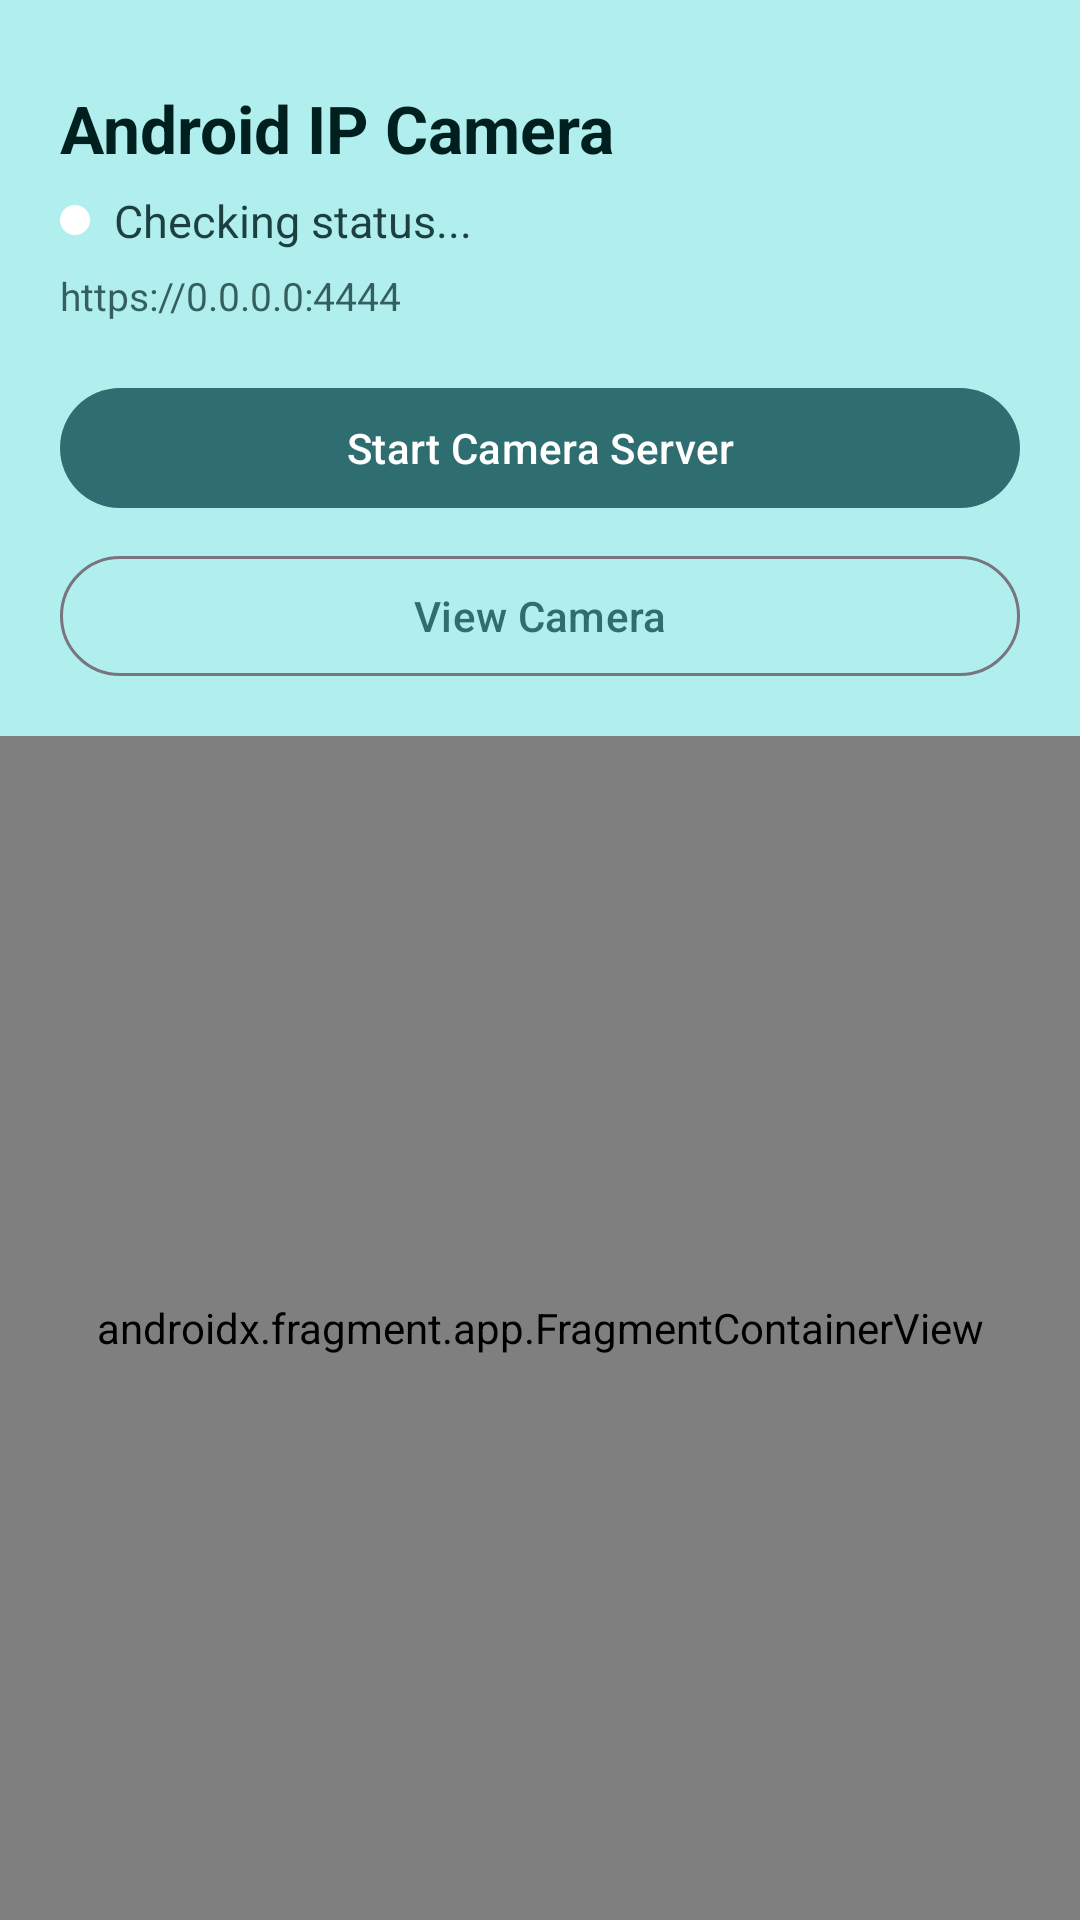

Layout XML and referenced resources for this Android screen:
<!-- AndroidManifest.xml: application theme Theme.AndroidIpCamera -->
<!-- res/layout/activity_settings.xml -->
<?xml version="1.0" encoding="utf-8"?>
<LinearLayout xmlns:android="http://schemas.android.com/apk/res/android"
    xmlns:app="http://schemas.android.com/apk/res-auto"
    android:layout_width="match_parent"
    android:layout_height="match_parent"
    android:orientation="vertical"
    android:background="?attr/colorSurface">

    
    <LinearLayout
        android:id="@+id/heroContainer"
        android:layout_width="match_parent"
        android:layout_height="wrap_content"
        android:orientation="vertical"
        android:paddingHorizontal="20dp"
        android:paddingTop="28dp"
        android:paddingBottom="16dp"
        android:background="?attr/colorPrimaryContainer">

        <TextView
            android:layout_width="wrap_content"
            android:layout_height="wrap_content"
            android:text="Android IP Camera"
            android:textSize="22sp"
            android:textStyle="bold"
            android:textColor="?attr/colorOnPrimaryContainer" />

        <LinearLayout
            android:layout_width="wrap_content"
            android:layout_height="wrap_content"
            android:layout_marginTop="6dp"
            android:orientation="horizontal"
            android:gravity="center_vertical">

            <View
                android:id="@+id/heroStatusDot"
                android:layout_width="10dp"
                android:layout_height="10dp"
                android:layout_marginEnd="8dp"
                android:background="@drawable/status_dot" />

            <TextView
                android:id="@+id/heroStatusText"
                android:layout_width="wrap_content"
                android:layout_height="wrap_content"
                android:textSize="15sp"
                android:textColor="?attr/colorOnPrimaryContainer"
                android:alpha="0.85"
                android:text="Checking status..." />
        </LinearLayout>

        <TextView
            android:id="@+id/heroIpAddressText"
            android:layout_width="wrap_content"
            android:layout_height="wrap_content"
            android:layout_marginTop="4dp"
            android:textSize="13sp"
            android:textColor="?attr/colorOnPrimaryContainer"
            android:alpha="0.7"
            android:foreground="?attr/selectableItemBackground"
            android:clickable="true"
            android:focusable="true"
            android:paddingVertical="2dp"
            android:text="https://0.0.0.0:4444" />

        <com.google.android.material.button.MaterialButton
            android:id="@+id/heroStartStopButton"
            android:layout_width="match_parent"
            android:layout_height="wrap_content"
            android:layout_marginTop="16dp"
            android:text="Start Camera Server" />

        <com.google.android.material.button.MaterialButton
            android:id="@+id/heroViewCameraButton"
            style="@style/Widget.Material3.Button.OutlinedButton"
            android:layout_width="match_parent"
            android:layout_height="wrap_content"
            android:layout_marginTop="8dp"
            android:text="View Camera" />

    </LinearLayout>

    <androidx.fragment.app.FragmentContainerView
        android:id="@+id/settingsFragmentContainer"
        android:name="com.github.digitallyrefined.androidipcamera.activities.SettingsActivity$SettingsFragment"
        android:layout_width="match_parent"
        android:layout_height="0dp"
        android:layout_weight="1" />

</LinearLayout>
<!-- resources referenced by this layout -->
<resources>
  <!-- drawable status_dot (drawable) -->
  <?xml version="1.0" encoding="utf-8"?>
  <shape xmlns:android="http://schemas.android.com/apk/res/android"
      android:shape="oval">
      <solid android:color="#FFFFFF" />
  </shape>
  <style name="Theme.AndroidIpCamera" parent="Theme.Material3.DayNight.NoActionBar">
          <item name="colorPrimary">@color/brand_primary</item>
          <item name="colorOnPrimary">@color/brand_on_primary</item>
          <item name="colorPrimaryContainer">@color/brand_primary_container</item>
          <item name="colorOnPrimaryContainer">@color/brand_on_primary_container</item>
          <item name="colorSecondary">@color/brand_secondary</item>
          <item name="android:statusBarColor">@android:color/transparent</item>
          <item name="android:navigationBarColor">@android:color/transparent</item>
      </style>
  <color name="brand_primary">#2E6E70</color>
  <color name="brand_on_primary">#FFFFFF</color>
  <color name="brand_primary_container">#B0EFEE</color>
  <color name="brand_on_primary_container">#00201F</color>
  <color name="brand_secondary">#4A6363</color>
</resources>
